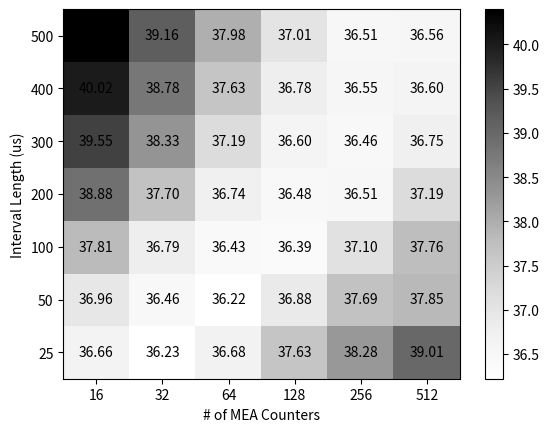

The script that saved this image: (Note: this script raises an exception after producing the figure.)
# Generates the heatmap from data in a 2D matrix

import numpy as np
import matplotlib.pyplot as plt
from matplotlib.backends.backend_pdf import PdfPages

ctr = [16,32,64,128,256,512]
intervals = [25,50,100,200,300,400,500]

data = np.zeros([7,6])

data[0] = [36.66,36.23,36.68,37.63,38.28,39.01] # Intrvl 25
data[1] = [36.96,36.46,36.22,36.88,37.69,37.85] # Intrvl 50
data[2] = [37.81,36.79,36.43,36.39,37.10,37.76] # Intrvl 100
data[3] = [38.88,37.70,36.74,36.48,36.51,37.19] # Intrvl 200
data[4] = [39.55,38.33,37.19,36.60,36.46,36.75] # Intrvl 300
data[5] = [40.02,38.78,37.63,36.78,36.55,36.60] # Intrvl 400
data[6] = [40.40,39.16,37.98,37.01,36.51,36.56] # Intrvl 500

for y in range(data.shape[0]):
    for x in range(data.shape[1]):
        plt.text(x+0.5, y+0.5, "%.2f" % data[y,x], horizontalalignment='center', verticalalignment='center')

plt.pcolor(data, cmap='Greys')
plt.yticks(np.arange(0.5, len(intervals), 1), intervals)
plt.xticks(np.arange(0.5, len(ctr), 1), ctr)
plt.xlabel("# of MEA Counters")
plt.ylabel("Interval Length (us)")
plt.colorbar()

pp2 = PdfPages('C:/Users/<user>/Documents/UCSD/MigrationResearch/MemPod/paper/figures/revised/new/DSE.pdf')
pp2.savefig()
pp2.close()